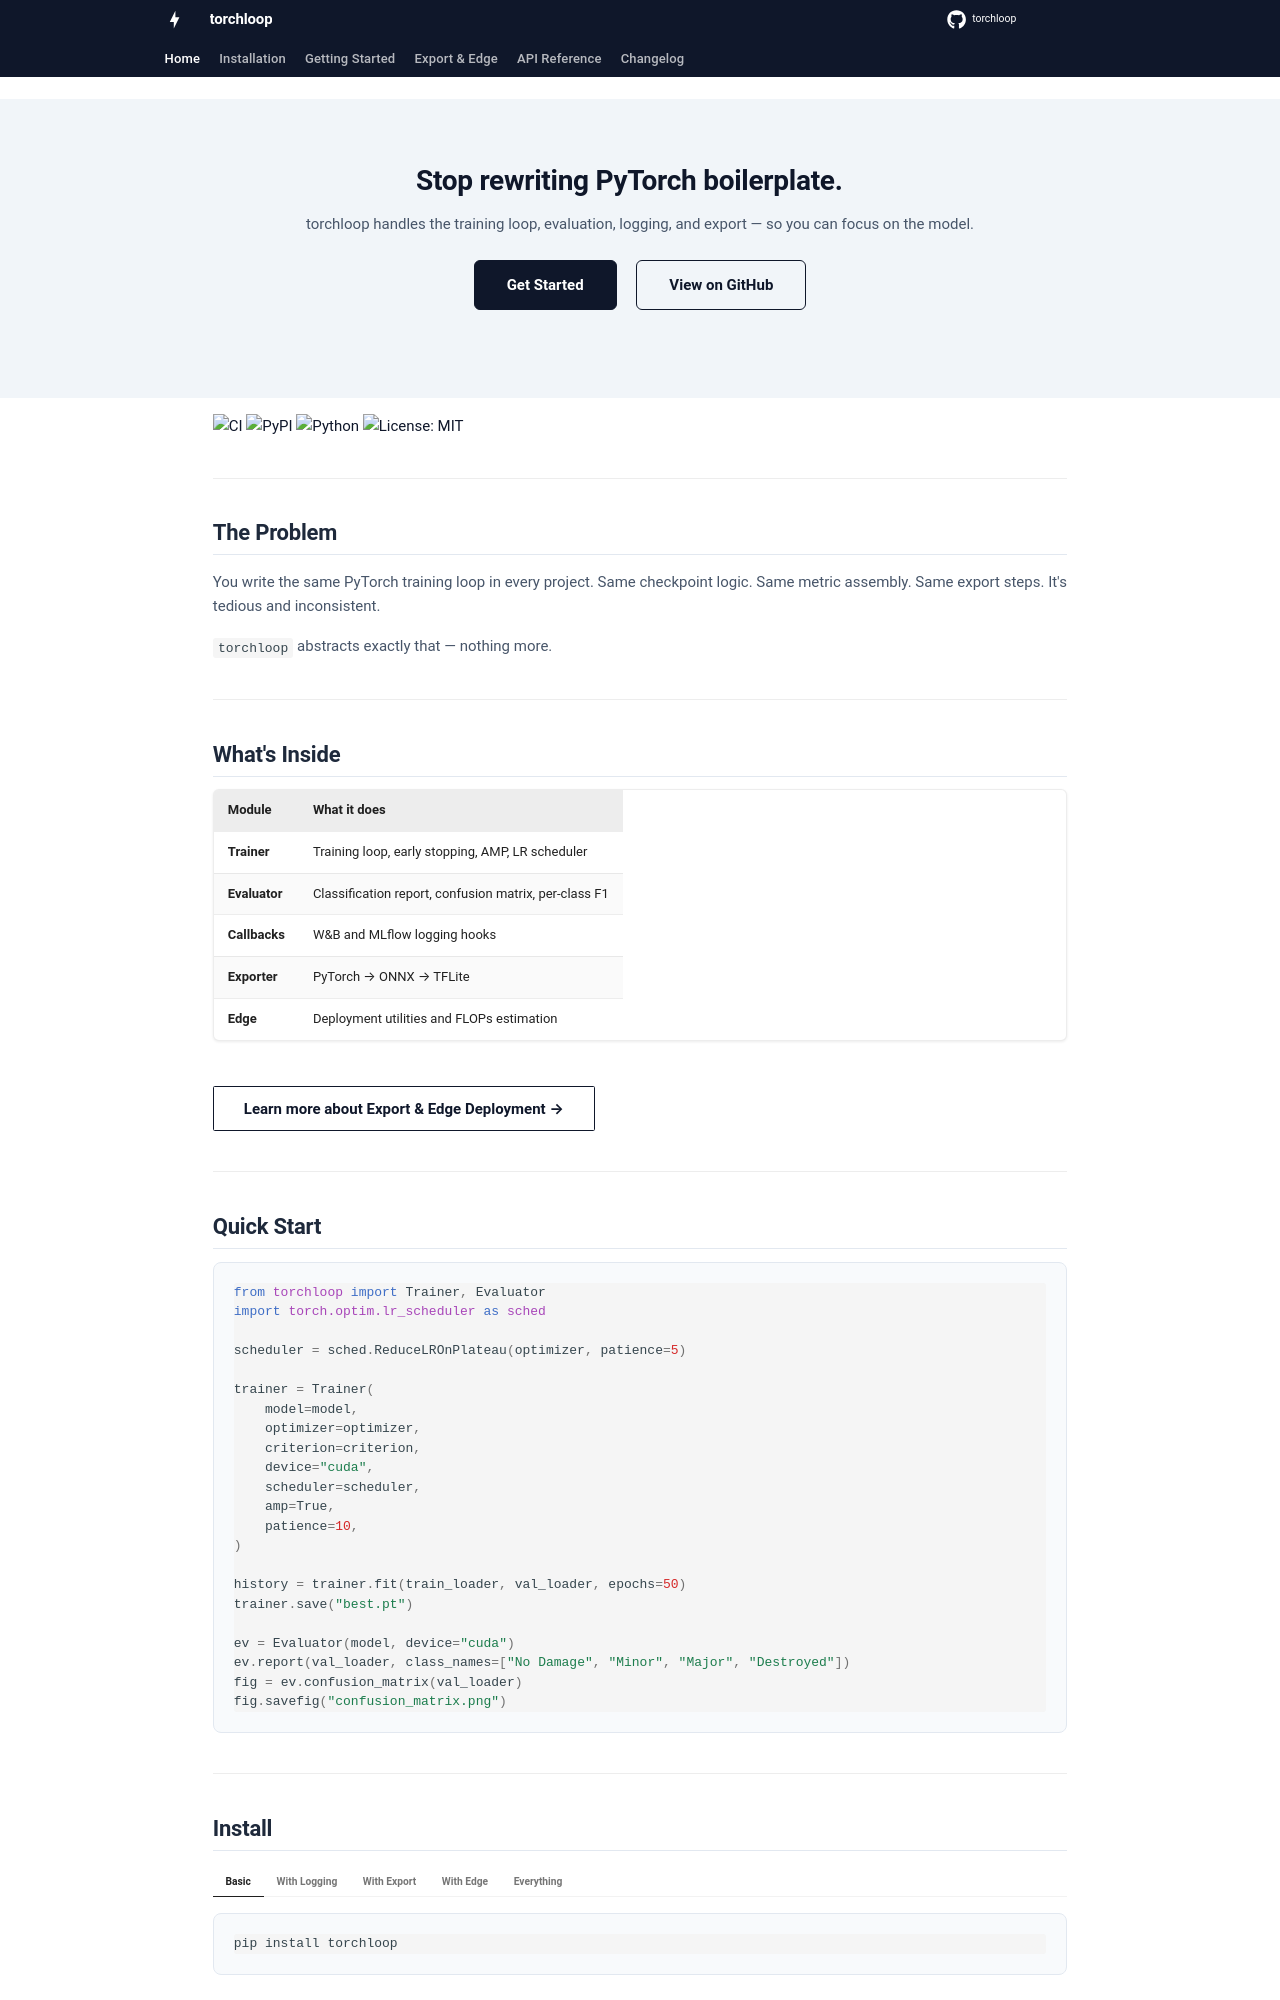

repository: Tharun007-TK/torchloop · page: index.html · generator: mkdocs

<div class="hero-section" markdown>

# Stop rewriting PyTorch boilerplate.

torchloop handles the training loop, evaluation, logging, and export — so you can focus on the model.

[Get Started](getting-started.md){ .md-button .md-button--primary }
[View on GitHub](https://github.com/Tharun007-TK/torchloop){ .md-button }

</div>

[![CI](https://github.com/Tharun007-TK/torchloop/actions/workflows/ci.yml/badge.svg)](https://github.com/Tharun007-TK/torchloop/actions)
[![PyPI](https://img.shields.io/pypi/v/torchloop)](https://pypi.org/project/torchloop/)
[![Python](https://img.shields.io/pypi/pyversions/torchloop)](https://pypi.org/project/torchloop/)
[![License: MIT](https://img.shields.io/badge/License-MIT-yellow.svg)](https://github.com/Tharun007-TK/torchloop/blob/main/LICENSE)

---

## The Problem

You write the same PyTorch training loop in every project. Same checkpoint logic. Same metric assembly. Same export steps. It's tedious and inconsistent.

`torchloop` abstracts exactly that — nothing more.

---

## What's Inside

| Module | What it does |
|--------|--------------|
| **Trainer** | Training loop, early stopping, AMP, LR scheduler |
| **Evaluator** | Classification report, confusion matrix, per-class F1 |
| **Callbacks** | W&B and MLflow logging hooks |
| **Exporter** | PyTorch → ONNX → TFLite |
| **Edge** | Deployment utilities and FLOPs estimation |

[Learn more about Export & Edge Deployment →](export-and-edge.md){ .md-button }

---

## Quick Start

```python
from torchloop import Trainer, Evaluator
import torch.optim.lr_scheduler as sched

scheduler = sched.ReduceLROnPlateau(optimizer, patience=5)

trainer = Trainer(
    model=model,
    optimizer=optimizer,
    criterion=criterion,
    device="cuda",
    scheduler=scheduler,
    amp=True,
    patience=10,
)

history = trainer.fit(train_loader, val_loader, epochs=50)
trainer.save("best.pt")

ev = Evaluator(model, device="cuda")
ev.report(val_loader, class_names=["No Damage", "Minor", "Major", "Destroyed"])
fig = ev.confusion_matrix(val_loader)
fig.savefig("confusion_matrix.png")
```

---
